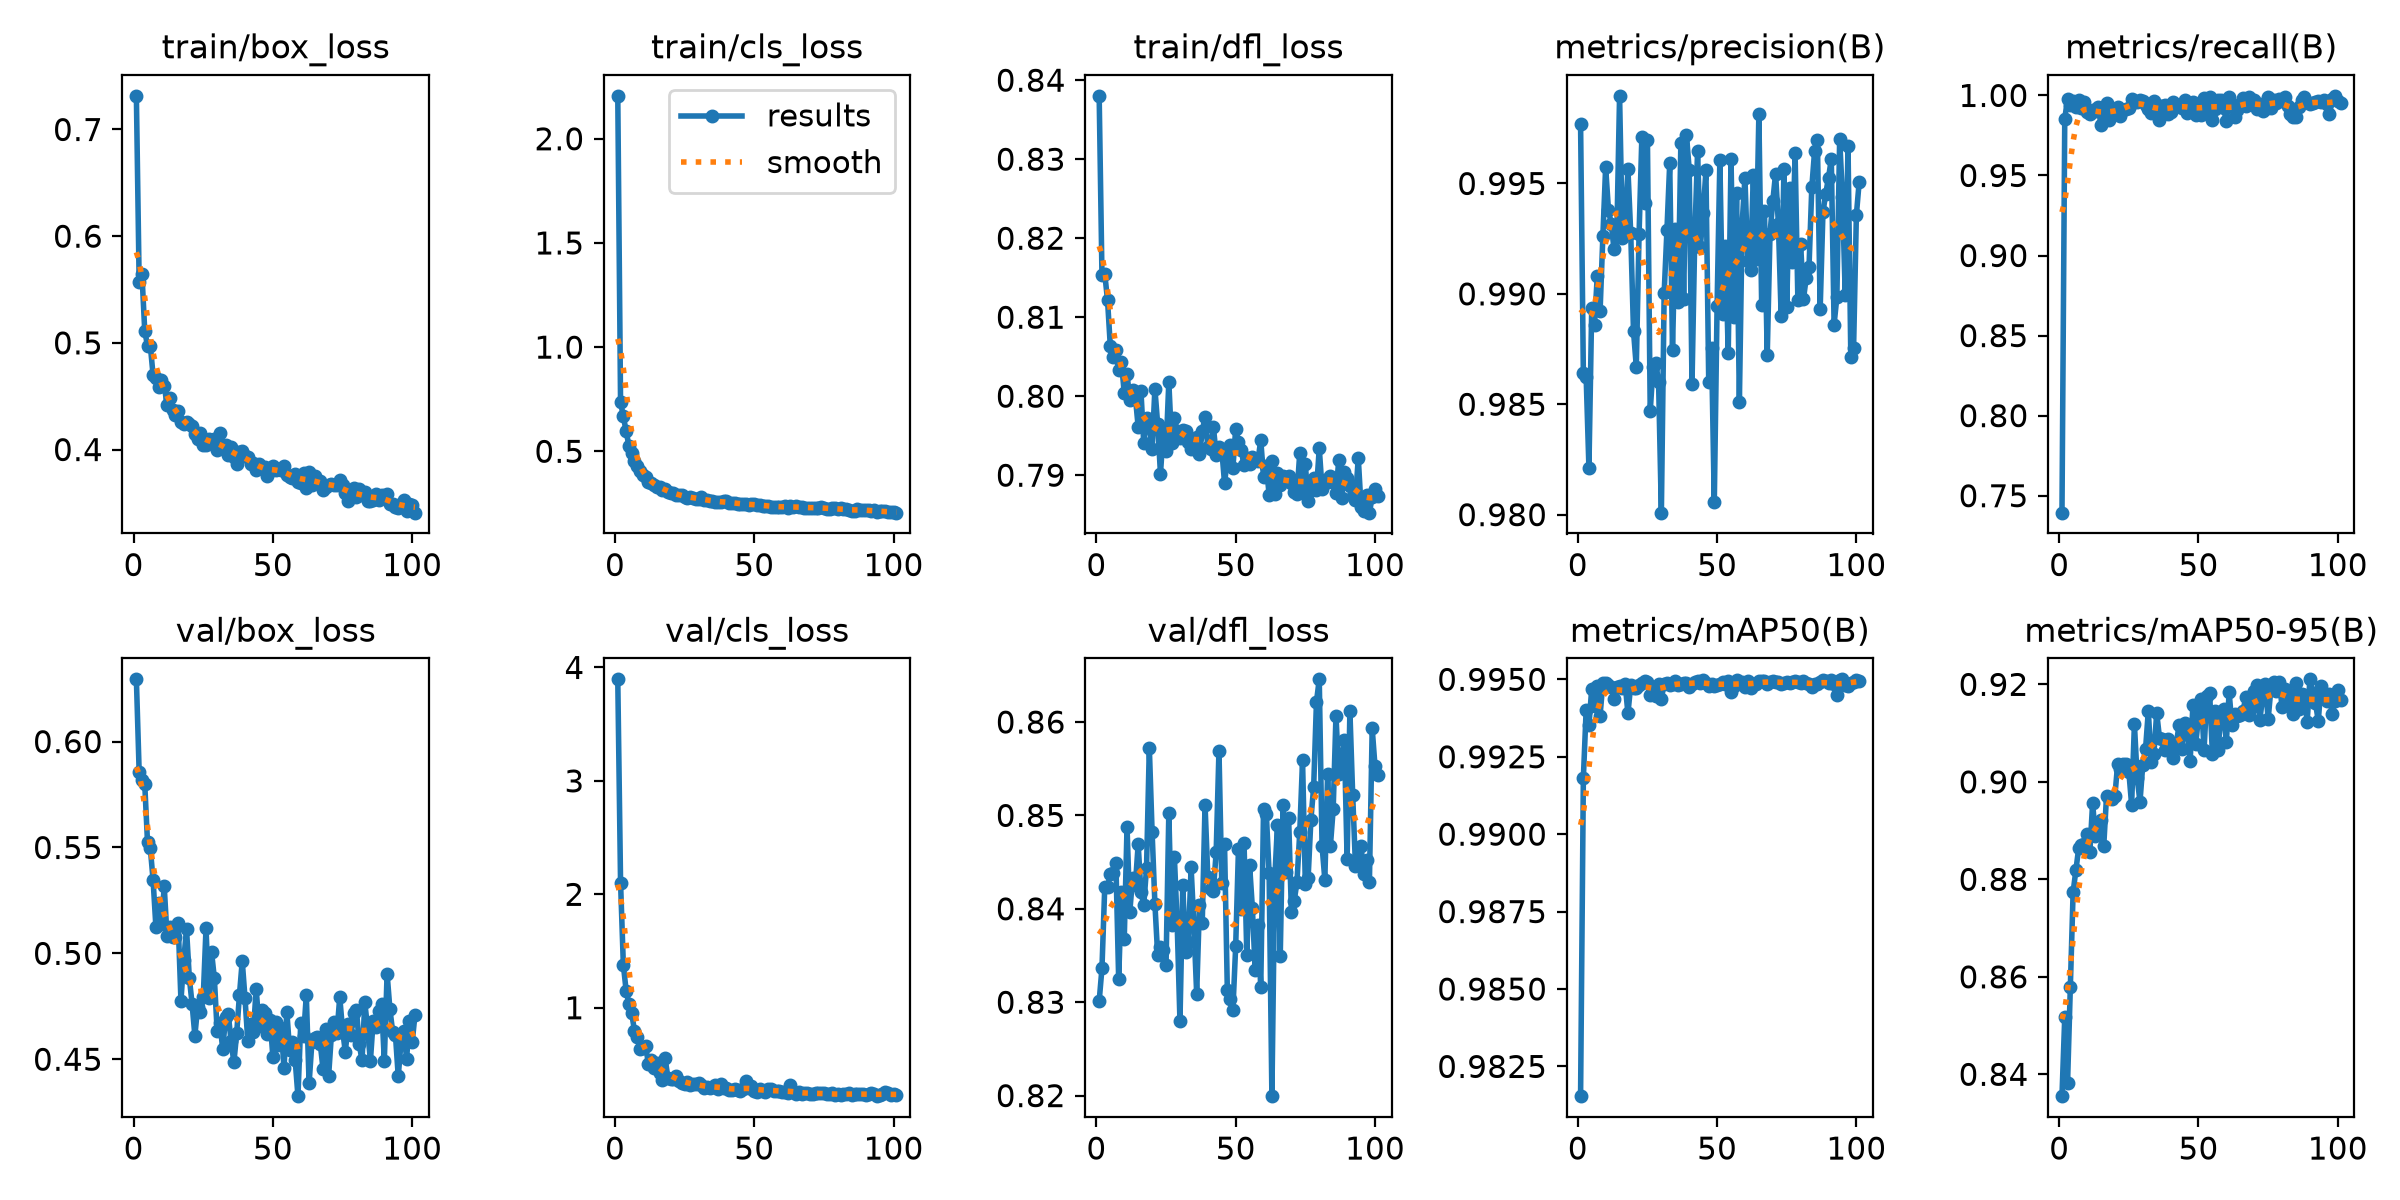

Source data for this figure (header and first rows):
epoch, time, train/box_loss, train/cls_loss, train/dfl_loss, metrics/precision(B), metrics/recall(B), metrics/mAP50(B), metrics/mAP50-95(B), val/box_loss, val/cls_loss, val/dfl_loss, lr/pg0, lr/pg1, lr/pg2
1, 6.371, 0.7316, 2.206, 0.838, 0.9977, 0.7394, 0.9815, 0.8355, 0.6294, 3.895, 0.8301, 0.0003289, 0.0003289, 0.0003289
2, 11.78, 0.5571, 0.7353, 0.8154, 0.9864, 0.9855, 0.9918, 0.8518, 0.5857, 2.104, 0.8336, 0.000659, 0.000659, 0.000659
3, 17.1, 0.5647, 0.6678, 0.8155, 0.9862, 0.9978, 0.994, 0.8382, 0.5819, 1.378, 0.8423, 0.0009858, 0.0009858, 0.0009858
4, 22.36, 0.5115, 0.5962, 0.8122, 0.9821, 0.9943, 0.9935, 0.8579, 0.58, 1.151, 0.8424, 0.0009851, 0.0009851, 0.0009851
5, 27.76, 0.4969, 0.5262, 0.8063, 0.9893, 0.9965, 0.9947, 0.8774, 0.5524, 1.036, 0.8437, 0.0009802, 0.0009802, 0.0009802
6, 34.49, 0.4975, 0.4927, 0.805, 0.9886, 0.9925, 0.9941, 0.8819, 0.5496, 0.9502, 0.8438, 0.0009752, 0.0009752, 0.0009752
7, 42.43, 0.4697, 0.4521, 0.8058, 0.9908, 0.9971, 0.9948, 0.8864, 0.5346, 0.7971, 0.8449, 0.0009703, 0.0009703, 0.0009703
8, 51.15, 0.4667, 0.4312, 0.8033, 0.9892, 0.9922, 0.9938, 0.887, 0.5127, 0.7405, 0.8325, 0.0009654, 0.0009654, 0.0009654
9, 58.89, 0.4582, 0.4054, 0.8044, 0.9926, 0.996, 0.9949, 0.8873, 0.5237, 0.6382, 0.8418, 0.0009604, 0.0009604, 0.0009604
10, 67.53, 0.4651, 0.3855, 0.8004, 0.9957, 0.9897, 0.9949, 0.8892, 0.5138, 0.649, 0.8367, 0.0009555, 0.0009555, 0.0009555
11, 75.72, 0.4599, 0.3749, 0.8029, 0.9938, 0.9884, 0.9948, 0.8855, 0.5316, 0.6635, 0.8488, 0.0009505, 0.0009505, 0.0009505
12, 84.23, 0.4421, 0.3535, 0.7995, 0.9932, 0.9909, 0.9947, 0.8956, 0.5081, 0.5062, 0.8397, 0.0009455, 0.0009455, 0.0009455
13, 92.68, 0.4485, 0.3473, 0.8007, 0.992, 0.9902, 0.9944, 0.8888, 0.5124, 0.5416, 0.8433, 0.0009406, 0.0009406, 0.0009406
14, 100.7, 0.4367, 0.3364, 0.7998, 0.9926, 0.9927, 0.9947, 0.8904, 0.5078, 0.4678, 0.8426, 0.0009357, 0.0009357, 0.0009357
15, 109.4, 0.432, 0.3308, 0.7961, 0.999, 0.9816, 0.9948, 0.8921, 0.5075, 0.5153, 0.8469, 0.0009307, 0.0009307, 0.0009307
16, 117.7, 0.436, 0.3286, 0.8006, 0.9926, 0.9912, 0.9947, 0.8869, 0.5145, 0.4215, 0.8418, 0.0009258, 0.0009258, 0.0009258
17, 126.1, 0.4256, 0.3158, 0.7941, 0.9933, 0.9955, 0.9949, 0.8972, 0.4777, 0.3644, 0.8404, 0.0009208, 0.0009208, 0.0009208
18, 134.7, 0.4243, 0.319, 0.7973, 0.9956, 0.9844, 0.9939, 0.8967, 0.4968, 0.5555, 0.8444, 0.0009158, 0.0009158, 0.0009158
19, 142.7, 0.4259, 0.3055, 0.7962, 0.9928, 0.9893, 0.9948, 0.8965, 0.5115, 0.3815, 0.8573, 0.0009109, 0.0009109, 0.0009109
20, 151.4, 0.4244, 0.3013, 0.7933, 0.9883, 0.9913, 0.9947, 0.8972, 0.4886, 0.376, 0.8482, 0.0009059, 0.0009059, 0.0009059
21, 159.5, 0.4222, 0.2977, 0.801, 0.9867, 0.993, 0.9947, 0.9037, 0.476, 0.376, 0.8406, 0.000901, 0.000901, 0.000901
22, 167.9, 0.4147, 0.29, 0.7964, 0.9927, 0.9872, 0.9948, 0.9026, 0.4611, 0.3945, 0.835, 0.0008961, 0.0008961, 0.0008961
23, 176.4, 0.4097, 0.2908, 0.7902, 0.9971, 0.9911, 0.9949, 0.9037, 0.4749, 0.3557, 0.8359, 0.0008911, 0.0008911, 0.0008911
24, 184.3, 0.4159, 0.2888, 0.7954, 0.9941, 0.9917, 0.9949, 0.9037, 0.4723, 0.339, 0.8356, 0.0008862, 0.0008862, 0.0008862
25, 193.1, 0.404, 0.2799, 0.7931, 0.997, 0.9919, 0.9949, 0.9021, 0.4793, 0.3315, 0.8339, 0.0008812, 0.0008812, 0.0008812
26, 201, 0.4041, 0.2776, 0.8018, 0.9847, 0.9981, 0.9945, 0.8953, 0.5118, 0.3425, 0.8502, 0.0008762, 0.0008762, 0.0008762
27, 209.6, 0.4095, 0.2823, 0.7941, 0.9867, 0.9958, 0.9947, 0.9118, 0.4787, 0.3208, 0.8383, 0.0008713, 0.0008713, 0.0008713
28, 218, 0.408, 0.2763, 0.7972, 0.9869, 0.996, 0.9945, 0.9008, 0.5005, 0.3301, 0.8455, 0.0008663, 0.0008663, 0.0008663
29, 225.9, 0.4095, 0.2724, 0.7956, 0.986, 0.9969, 0.9949, 0.8959, 0.4881, 0.3257, 0.8384, 0.0008614, 0.0008614, 0.0008614
30, 234.4, 0.3997, 0.2714, 0.7947, 0.9801, 0.9965, 0.9944, 0.9035, 0.4631, 0.3357, 0.8279, 0.0008565, 0.0008565, 0.0008565
31, 242.3, 0.4158, 0.2794, 0.7957, 0.99, 0.994, 0.9949, 0.9067, 0.467, 0.3205, 0.8425, 0.0008515, 0.0008515, 0.0008515
32, 250.9, 0.4015, 0.2681, 0.7956, 0.9929, 0.9913, 0.9949, 0.9146, 0.4547, 0.2889, 0.8354, 0.0008465, 0.0008465, 0.0008465
33, 258.7, 0.4046, 0.2667, 0.7942, 0.9959, 0.9891, 0.9948, 0.9041, 0.4698, 0.2979, 0.8364, 0.0008416, 0.0008416, 0.0008416
34, 267.3, 0.395, 0.2604, 0.7933, 0.9875, 0.9968, 0.9949, 0.9057, 0.4712, 0.2968, 0.8444, 0.0008366, 0.0008366, 0.0008366
35, 275.3, 0.4026, 0.2608, 0.7941, 0.9929, 0.9938, 0.9949, 0.9142, 0.4585, 0.2999, 0.8383, 0.0008317, 0.0008317, 0.0008317
36, 283.7, 0.3926, 0.2562, 0.7948, 0.9896, 0.9846, 0.9948, 0.909, 0.4485, 0.3173, 0.8309, 0.0008268, 0.0008268, 0.0008268
37, 291.9, 0.3863, 0.2552, 0.7927, 0.9968, 0.9933, 0.9949, 0.9089, 0.4622, 0.2884, 0.8404, 0.0008218, 0.0008218, 0.0008218
38, 300.2, 0.3972, 0.258, 0.7956, 0.9898, 0.9939, 0.9949, 0.9066, 0.4804, 0.3253, 0.8385, 0.0008169, 0.0008169, 0.0008169
39, 308.7, 0.3985, 0.2601, 0.7974, 0.9972, 0.9885, 0.9949, 0.9089, 0.4964, 0.2905, 0.8512, 0.0008119, 0.0008119, 0.0008119
40, 316.7, 0.3937, 0.2603, 0.7936, 0.9956, 0.9899, 0.9948, 0.9065, 0.4788, 0.292, 0.8434, 0.0008069, 0.0008069, 0.0008069
41, 325.2, 0.3932, 0.2528, 0.7933, 0.9859, 0.9961, 0.9949, 0.9049, 0.4585, 0.2759, 0.8421, 0.000802, 0.000802, 0.000802
42, 333.3, 0.3868, 0.2515, 0.7961, 0.9926, 0.9936, 0.9949, 0.9076, 0.4668, 0.2734, 0.8419, 0.000797, 0.000797, 0.000797
43, 341.8, 0.3873, 0.2534, 0.7926, 0.9965, 0.9932, 0.995, 0.9116, 0.4627, 0.2796, 0.8461, 0.0007921, 0.0007921, 0.0007921
44, 350.3, 0.3805, 0.2483, 0.7936, 0.9921, 0.9919, 0.9949, 0.9067, 0.4833, 0.2714, 0.8569, 0.0007872, 0.0007872, 0.0007872
45, 358.2, 0.3865, 0.2482, 0.7933, 0.9937, 0.997, 0.995, 0.9121, 0.4658, 0.2677, 0.8428, 0.0007822, 0.0007822, 0.0007822
46, 367, 0.3828, 0.2477, 0.789, 0.9956, 0.9893, 0.9949, 0.9103, 0.4733, 0.2802, 0.8469, 0.0007772, 0.0007772, 0.0007772
47, 375.5, 0.3833, 0.2457, 0.7919, 0.986, 0.9941, 0.9948, 0.9042, 0.472, 0.3501, 0.8313, 0.0007723, 0.0007723, 0.0007723
48, 383.7, 0.3748, 0.2405, 0.7938, 0.9875, 0.9956, 0.9949, 0.9157, 0.462, 0.2896, 0.8303, 0.0007673, 0.0007673, 0.0007673
49, 391.2, 0.38, 0.2468, 0.7909, 0.9806, 0.9877, 0.9948, 0.9078, 0.4685, 0.3067, 0.8292, 0.0007624, 0.0007624, 0.0007624
50, 397.2, 0.3842, 0.2455, 0.7959, 0.9895, 0.9913, 0.9948, 0.9132, 0.4512, 0.2673, 0.836, 0.0007575, 0.0007575, 0.0007575
51, 402.8, 0.3806, 0.2424, 0.7942, 0.996, 0.9878, 0.9949, 0.9169, 0.4674, 0.2613, 0.8464, 0.0007525, 0.0007525, 0.0007525
52, 408.2, 0.3822, 0.2443, 0.7932, 0.9891, 0.9981, 0.9949, 0.9065, 0.4566, 0.2853, 0.84, 0.0007476, 0.0007476, 0.0007476
53, 413.4, 0.3809, 0.2397, 0.7912, 0.9922, 0.9918, 0.9949, 0.9177, 0.4645, 0.267, 0.8471, 0.0007426, 0.0007426, 0.0007426
54, 418.8, 0.3844, 0.2387, 0.7922, 0.9873, 0.999, 0.995, 0.9183, 0.4456, 0.2599, 0.835, 0.0007376, 0.0007376, 0.0007376
55, 424.1, 0.3761, 0.2385, 0.7915, 0.9961, 0.9847, 0.9946, 0.9057, 0.4725, 0.2848, 0.8447, 0.0007327, 0.0007327, 0.0007327
56, 429.4, 0.3741, 0.234, 0.7923, 0.989, 0.9914, 0.9948, 0.9146, 0.4543, 0.2808, 0.84, 0.0007277, 0.0007277, 0.0007277
57, 434.7, 0.3729, 0.2342, 0.792, 0.9946, 0.9971, 0.995, 0.9066, 0.4581, 0.2696, 0.8334, 0.0007228, 0.0007228, 0.0007228
58, 440.1, 0.3771, 0.2334, 0.7919, 0.9851, 0.9973, 0.9949, 0.9129, 0.4496, 0.2628, 0.8383, 0.0007179, 0.0007179, 0.0007179
59, 445.4, 0.3697, 0.2332, 0.7945, 0.9932, 0.9923, 0.9949, 0.915, 0.4326, 0.2659, 0.8316, 0.0007129, 0.0007129, 0.0007129
60, 450.6, 0.3683, 0.2314, 0.7898, 0.9953, 0.984, 0.9948, 0.9081, 0.4671, 0.257, 0.8507, 0.000708, 0.000708, 0.000708
... 41 more rows
